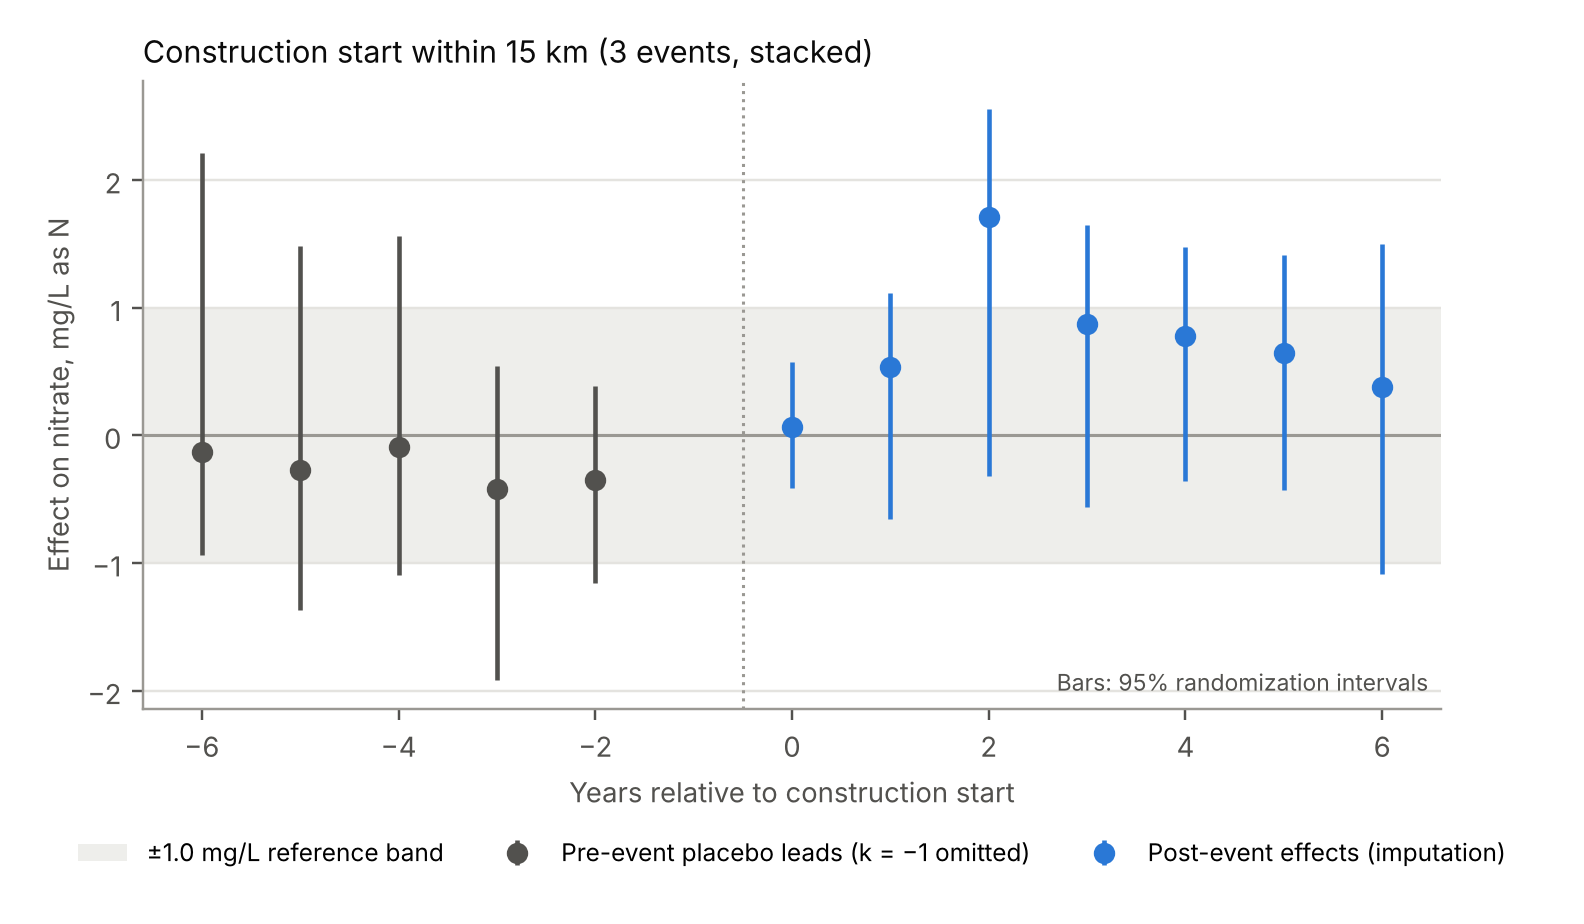

Source data for this figure (header and first rows):
k, beta, lo, hi, n_draws, part
-6, -0.1293, -0.9347, 2.214, 2000, lead
-5, -0.2692, -1.369, 1.483, 2000, lead
-4, -0.08981, -1.093, 1.564, 2000, lead
-3, -0.417, -1.917, 0.5472, 2000, lead
-2, -0.3502, -1.16, 0.3859, 2000, lead
0, 0.06875, -0.4144, 0.5729, 2000, post
1, 0.5358, -0.6531, 1.113, 2000, post
2, 1.71, -0.3179, 2.553, 2000, post
3, 0.8703, -0.5625, 1.649, 2000, post
4, 0.7795, -0.3554, 1.479, 2000, post
5, 0.6469, -0.4302, 1.414, 2000, post
6, 0.3823, -1.087, 1.499, 2000, post
